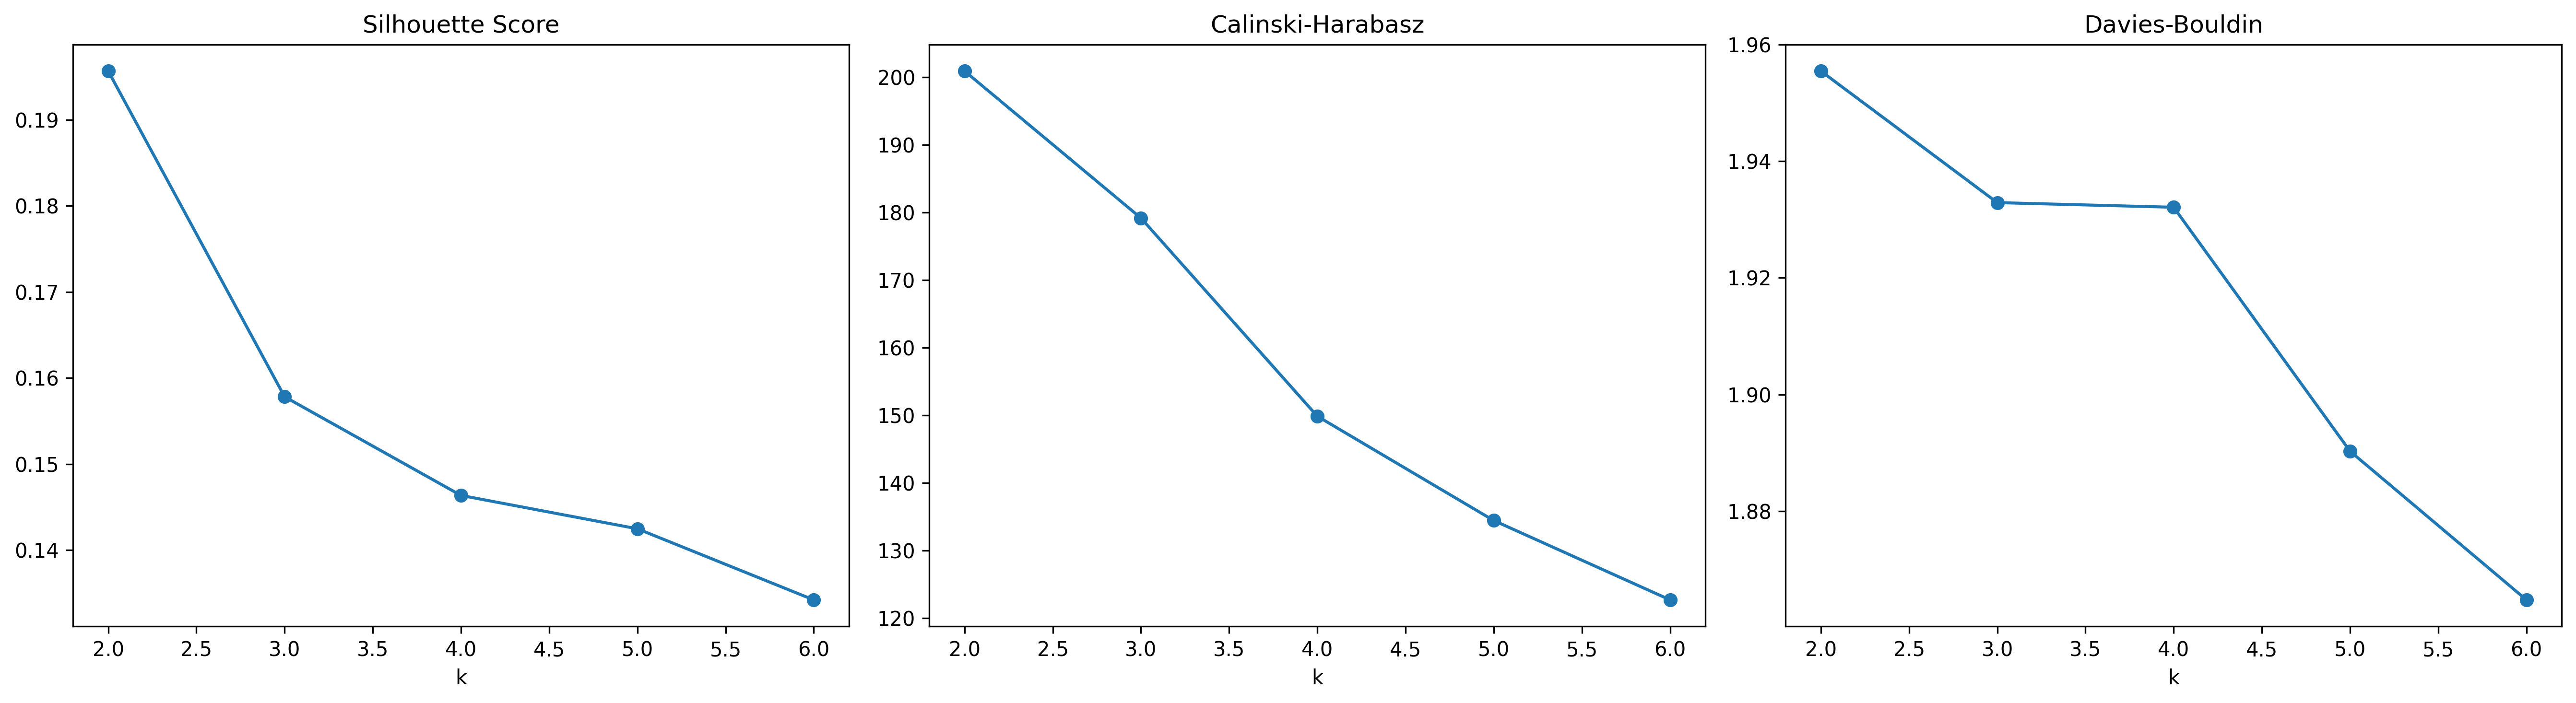

Data behind this chart, as committed beside it:
k, silhouette, calinski_harabasz, davies_bouldin
2, 0.1957, 200.9, 1.955
3, 0.1578, 179.2, 1.933
4, 0.1464, 149.9, 1.932
5, 0.1425, 134.4, 1.89
6, 0.1342, 122.7, 1.865
